Image classification data set "proc" (NandoG1/deep-learning-project on GitHub). Class labels (38): apple apple scab, apple black rot, apple cedar apple rust, apple healthy, blueberry healthy, cherry including sour powdery mildew, cherry including sour healthy, corn (maize) cercospora leaf spot gray leaf spot, corn common rust, corn northern leaf blight, corn healthy, grape black rot, grape esca black measles, grape leaf blight (isariopsis leaf spot), grape healthy, orange huanglongbing citrus greening, peach bacterial spot, peach healthy, bell pepper bacterial spot, bell pepper healthy, potato early blight, potato late blight, potato healthy, raspberry healthy, soybean healthy, squash powdery mildew, strawberry leaf scorch, strawberry healthy, tomato bacterial spot, tomato early blight, tomato late blight, tomato leaf mold, tomato septoria leaf spot, tomato spider mites two spotted spider mite, tomato target spot, tomato yellow leaf curl virus, tomato mosaic virus, tomato healthy.

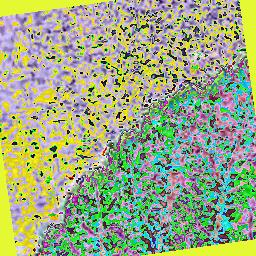
Label: raspberry healthy

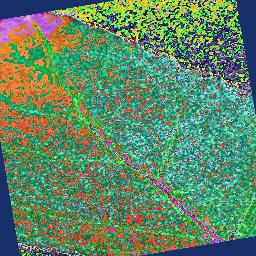
Label: cherry including sour healthy

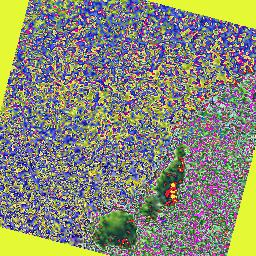
Label: tomato healthy

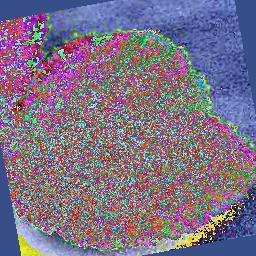
Label: squash powdery mildew

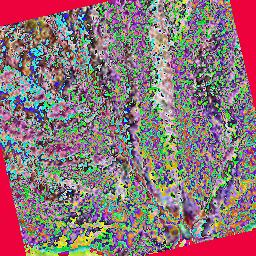
Label: strawberry healthy

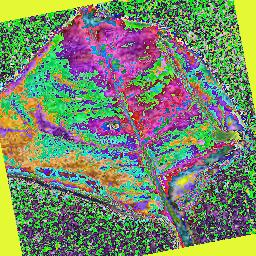
Label: bell pepper bacterial spot
